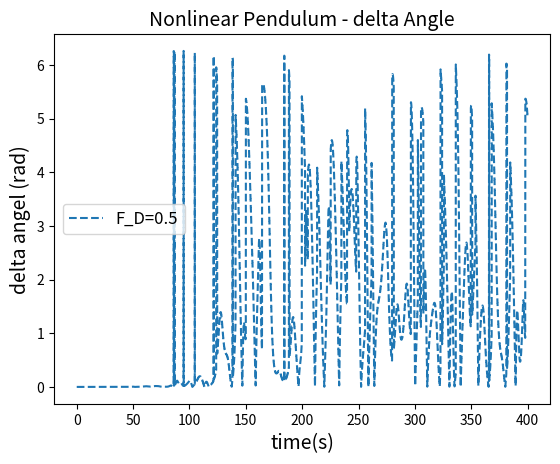

Generate this figure with matplotlib:
import matplotlib.pyplot as plt
import numpy as np
import math
theta0=0.2
theta1=0.2001
omg0=0.0
t0=0.0
l=9.8
g=9.8
dt=0.04
time=400.0
OMG_D=2.0/3
theta=[theta0]
theta1=[theta1]
omg1=[omg0]
omg=[omg0]
t1=[t0]
t=[t0]
t2=[t0]
n=int(time/dt)
OMG_D=OMG_D
F_D=[0.0,1.5,1.2]
I=range(n)
q=[0,1.5,0.5]
delta=[]
for i in I:
    omg.append(omg[i]+(-g/l*math.sin(theta[i])-q[2]*omg[i]+F_D[2]*math.sin(OMG_D*t[i]))*dt)
    theta.append(theta[i]+omg[i+1]*dt)
    if theta[i+1]<-math.pi:
       theta[i+1]=theta[i+1]+2*math.pi
    if theta[i+1]>math.pi:
       theta[i+1]=theta[i+1]-2*math.pi
    t.append(t[i]+dt)
for i in I:
    omg1.append(omg1[i]+(-g/l*math.sin(theta1[i])-q[2]*omg1[i]+F_D[2]*math.sin(OMG_D*t1[i]))*dt)
    theta1.append(theta1[i]+omg1[i+1]*dt)
    if theta1[i+1]<-math.pi:
       theta1[i+1]=theta1[i+1]+2*math.pi
    if theta1[i+1]>math.pi:
       theta1[i+1]=theta1[i+1]-2*math.pi
    t1.append(t1[i]+dt)
for i in I:
    l=theta1[i]-theta[i]
    #delta.append(l)
    if l>=0:
       l=l
       delta.append(l)
    if l<0:
       l=-l
    delta.append(l)
    t2.append(t2[i]+dt)
delta=delta[1:int(10000.00000)]
t1=t1[1:int(10000.00000)]
# EULER CROMER METHOD are used
plt.plot(t1, delta, '--',label='F_D=0.5')
plt.title(u'Nonlinear Pendulum - delta Angle',fontsize=14)
plt.xlabel(u'time(s)',fontsize=14)
plt.ylabel(u'delta angel (rad)',fontsize=14)
plt.legend(fontsize=12,loc='best')
plt.show()